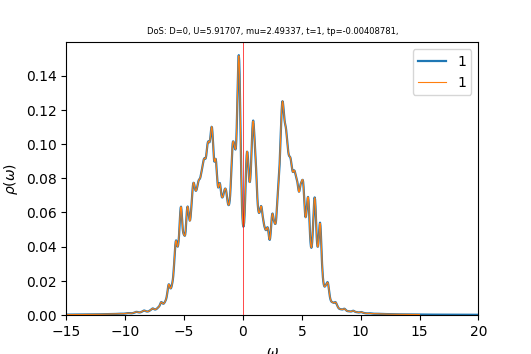

Data behind this chart, as committed beside it:
w	up_1	down_1	cumul_up_1	cumul_down_1	
-15	0.0002409	0.0002777	0	0
-14.96	0.0002422	0.0002796	8.48636e-06	9.79704e-06
-14.93	0.0002436	0.0002816	1.70205e-05	1.96615e-05
-14.89	0.000245	0.0002834	2.56029e-05	2.95903e-05
-14.86	0.0002464	0.0002851	3.42346e-05	3.9579e-05
-14.82	0.0002478	0.0002867	4.29163e-05	4.96245e-05
-14.79	0.0002493	0.0002884	5.16493e-05	5.97269e-05
-14.75	0.0002507	0.00029	6.04342e-05	6.98887e-05
-14.72	0.0002522	0.0002918	6.92716e-05	8.0113e-05
-14.68	0.0002537	0.0002937	7.81609e-05	9.04025e-05
-14.65	0.0002552	0.0002956	8.71007e-05	0.0001008
-14.61	0.0002566	0.0002976	9.609e-05	0.0001112
-14.58	0.000258	0.0002996	0.0001051	0.0001217
-14.54	0.0002594	0.0003017	0.0001142	0.0001323
-14.51	0.0002608	0.0003038	0.0001234	0.0001429
-14.47	0.0002623	0.0003059	0.0001325	0.0001536
-14.44	0.0002638	0.000308	0.0001418	0.0001644
-14.4	0.0002654	0.0003101	0.0001511	0.0001753
-14.37	0.000267	0.0003123	0.0001604	0.0001862
-14.33	0.0002686	0.0003145	0.0001698	0.0001972
-14.3	0.0002702	0.0003165	0.0001793	0.0002083
-14.26	0.0002719	0.0003184	0.0001888	0.0002195
-14.23	0.0002736	0.0003201	0.0001984	0.0002307
-14.19	0.0002753	0.0003219	0.0002081	0.000242
-14.16	0.0002771	0.0003238	0.0002178	0.0002533
-14.12	0.0002788	0.0003258	0.0002275	0.0002647
-14.09	0.0002807	0.000328	0.0002374	0.0002762
-14.05	0.0002826	0.0003303	0.0002473	0.0002878
-14.02	0.0002846	0.0003328	0.0002573	0.0002994
-13.98	0.0002867	0.0003355	0.0002673	0.0003112
-13.95	0.0002889	0.0003383	0.0002774	0.0003231
-13.91	0.000291	0.0003412	0.0002876	0.000335
-13.88	0.0002929	0.000344	0.0002979	0.0003471
-13.84	0.0002946	0.0003466	0.0003082	0.0003592
-13.81	0.0002961	0.0003489	0.0003186	0.0003714
-13.77	0.0002975	0.0003511	0.000329	0.0003837
-13.74	0.0002991	0.0003533	0.0003395	0.0003961
-13.7	0.0003007	0.0003557	0.00035	0.0004086
-13.67	0.0003024	0.0003582	0.0003606	0.0004211
-13.63	0.0003042	0.0003608	0.0003713	0.0004338
-13.6	0.0003061	0.0003634	0.000382	0.0004465
-13.56	0.0003082	0.0003661	0.0003928	0.0004593
-13.53	0.0003103	0.0003689	0.0004037	0.0004722
-13.49	0.0003124	0.0003721	0.0004146	0.0004853
-13.46	0.0003148	0.0003755	0.0004256	0.0004984
-13.42	0.0003172	0.0003793	0.0004367	0.0005117
-13.39	0.0003196	0.0003833	0.0004479	0.0005251
-13.35	0.0003221	0.0003872	0.0004592	0.0005387
-13.32	0.0003245	0.0003907	0.0004706	0.0005524
-13.28	0.0003269	0.0003936	0.000482	0.0005662
-13.25	0.0003292	0.0003958	0.0004936	0.0005801
-13.21	0.0003314	0.0003978	0.0005052	0.000594
-13.18	0.0003336	0.0003998	0.0005169	0.000608
-13.14	0.0003358	0.0004022	0.0005286	0.0006221
-13.11	0.0003378	0.0004048	0.0005405	0.0006363
-13.07	0.0003398	0.0004078	0.0005524	0.0006506
-13.04	0.0003419	0.0004111	0.0005644	0.000665
-13	0.0003441	0.0004148	0.0005764	0.0006795
-12.97	0.0003465	0.0004188	0.0005886	0.0006942
-12.93	0.0003491	0.0004232	0.0006008	0.000709
... 940 more rows
